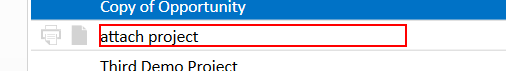
Task: Test Proccess to AutoQuotes Core
Workflow: AQ CPQ Projects Save Project Attachments

Step 1: click on the text 'attach project' in window 'Auto*' (aq8.exe)

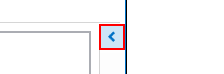
Step 2: click on 'push button  _expander' in window 'attach project' (aq8.exe)

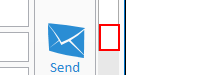
Step 3: click on the indicator in window 'attach project' (aq8.exe)

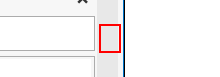
Step 4: click on 'indicator' in window 'attach project' (aq8.exe)

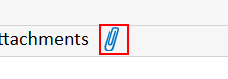
Step 5: click on 'push button' in window 'attach project' (aq8.exe)

Step 6: click on the text 'attach project' in window 'Auto*' (aq8.exe) (same screen as step 1)

Step 7: click on the indicator in window 'attach project' (aq8.exe) (same screen as step 3)

Step 8: click on 'indicator' in window 'attach project' (aq8.exe) (same screen as step 4)

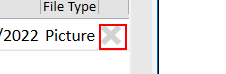
Step 9: click on 'client  Item:' in window 'attach project' (aq8.exe)

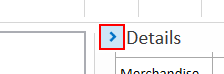
Step 10: click on the push button in window 'attach project' (aq8.exe)
